Photos from the image-classification dataset "dataset" in the GitHub repository priyan1436ei-lab/sih-demo. Its 6 classes are: black quarter, bovine mastitis, bovine papillomatosis, dermatophytosis, foot and mouth disease, healthy skin.

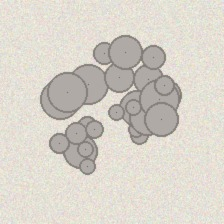
Label: bovine papillomatosis

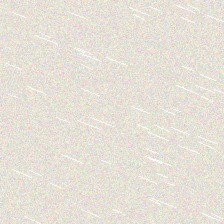
Label: healthy skin

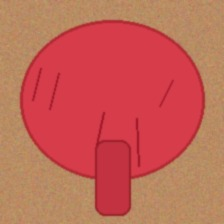
Label: bovine mastitis

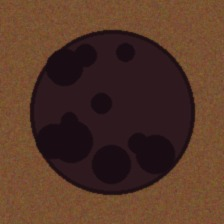
Label: black quarter

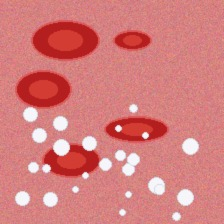
Label: foot and mouth disease

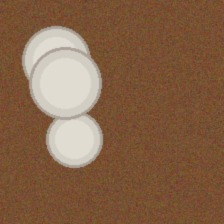
Label: dermatophytosis
